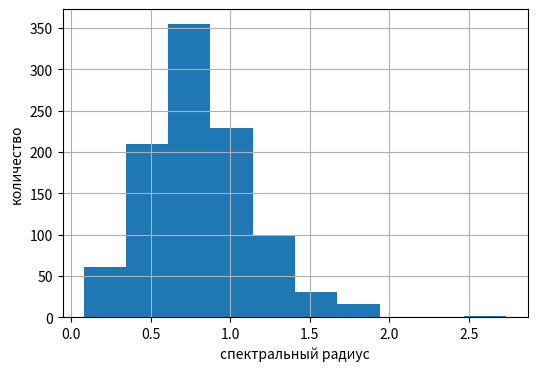
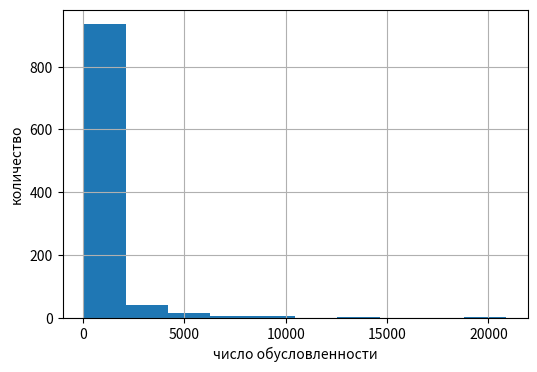

Write the Python code that produced these figures, in order.
import numpy as np
import matplotlib.pyplot as plt
import random
import math
MAIN_MATRIX=\
    [1.,0.,0.,0.,0.,0.],\
    [0.,1.,0.,0.,0.,0.],\
    [0.,0.,1.,0.,0.,0.],\
    [0.,0.,0.,1.,0.,0.],\
    [0.,0.,0.,0.,1.,0.],\
    [0.,0.,0.,0.,0.,1.]
ONE_MATRIX=[1., 1., 1., 1., 1., 1.]
def GENERAL_FORM(A):
    Matrix = np.array(A, dtype=np.float32)
    length = len(Matrix[0])
    for i in range(length):
        a = (random.randint(0, 400)-200)/200
        if a == 0:
            a = 0.321
        Matrix[i] *= a
    for i in range(1, 6):
        Matrix[0] += Matrix[i]
    for i in range(1, 6):
        a = (random.randint(0, 400)-200)/200
        if a == 0:
            a = 0.321
        Matrix[i] += Matrix[0]
        Matrix[i] *= a
        if abs(Matrix[i][i]) > 1:
            Matrix[i] *= 0.1
    a = (random.randint(0, 400)-200)/200
    if a == 0:
        a = 0.321
    Matrix[0] *= a
    return Matrix


def DIAGONAL_FORM(A):
    Matrix = np.array(A, dtype=np.float32)
    length = len(Matrix[0])
    for i in range(length):
        a = (random.randint(0, 400)-200)/200
        if a == 0:
            a = 0.321
        Matrix[i][i] *= a
    for i in range(0, length-1):
        Matrix[i] += Matrix[i + 1]
    for i in range(length-1, 0, -1):
        Matrix[i] += Matrix[i - 1]
    for i in range(length):
        a = (random.randint(0, 400)-200)/200
        if a == 0:
            a = 0.321
        Matrix[i] *= a
    Matrix *= 0.1
    return Matrix


def POSITVE_FORM(A):
    Matrix = np.array(A, dtype=np.float32)
    length=len(Matrix[0])
    for i in range(length):
        a = (random.randint(0, 400)-200)/200
        if a == 0:
            a = 0.321
        Matrix[i] *= a
    for i in range(1, length):
        Matrix[i] += Matrix[i - 1]
    for i in range(length):
        a = (random.randint(0, 400)-200)/200
        if a == 0:
            a = 0.321
        Matrix[i] *= a
    Matrix *= 0.1
    B_t = trnsp(Matrix)
    B_COMP = np.dot(Matrix, B_t)
    return B_COMP
def choice_main_diag(Matrix, free, i):
    length=len(Matrix[0])
    max_ = abs(Matrix[i][i])
    j_ = i
    for j in range(i, length):
        if abs(Matrix[j][i]) > max_:
            max_ = abs(Matrix[j][i])
            j_ = j
    temp_row_A = 1. * Matrix[i]
    temp_row_b = 1. * free[i]
    Matrix[i] = Matrix[j_]
    free[i] = free[j_]
    Matrix[j_] = temp_row_A
    free[j_] = temp_row_b
    return Matrix,free
def gauss(A, b, pivoting):
    Matrix=np.array(A, dtype=np.float32)
    free = np.array(b)
    length = len(Matrix[0])
    if pivoting:
        for i in range(length):
            Matrix,free=choice_main_diag(Matrix, free, i)
            for j in range(i + 1, length):
                n = Matrix[j][i]
                Matrix[j][i] = Matrix[j][i] - (Matrix[i][i] * Matrix[j][i]) / Matrix[i][i]
                free[j] = free[j] - (free[i] * n) / Matrix[i][i]
                for k in range(i + 1, length):
                    Matrix[j][k] = Matrix[j][k] - (n * Matrix[i][k]) / Matrix[i][i]
    else:
        for i in range(length):
            for j in range(i + 1, length):
                n = Matrix[j][i]
                Matrix[j][i] = Matrix[j][i] - Matrix[i][i] * Matrix[j][i] / Matrix[i][i]
                free[j] = free[j] - (n * free[i]) / Matrix[i][i]
                for k in range(i + 1, length):
                    Matrix[j][k] = Matrix[j][k] - (n * Matrix[i][k]) / Matrix[i][i]
    solution=[]*length
    solution[length-1]= free[length - 1] / Matrix[length - 1][length - 1]
    for i in range(length-2,-1,-1):
        n=0
        for j in range(i+1,length):
            n= n + solution[j] * Matrix[i][j]
        solution[i]= (free[i] - n) / Matrix[i][i]
    return solution
def thomas(A, b):
    Matrix=np.array(A, dtype=np.float32)
    length = len(Matrix[0])
    free = np.array(b)
    gamma=[]*length
    nu=[]*length
    solution=[]*length
    gamma[0]= -1*Matrix[0][1] / (Matrix[0][0])
    nu[0]= free[0] / Matrix[0][0]
    for i in range(1,length-1):
        znam=(Matrix[i][i] + Matrix[i][i - 1] * gamma[i - 1])
        gamma[i]= -1*Matrix[i][i + 1] / znam
        nu[i]= (free[i] - nu[i - 1] * Matrix[i][i - 1]) / znam
    gamma[length-1]=0
    znam = (Matrix[length - 1][length - 1] + Matrix[length - 1][length - 2] * gamma[length - 2])
    nu[length-1] = (free[length - 1] - nu[length - 2] * Matrix[length - 1][length - 2]) / znam
    solution[length-1]=nu[length-1]
    for i in range(length-2,-1,-1):
        solution[i]=(gamma[i]*solution[i+1])+nu[i]
    return solution
def trnsp(Matrix):
    length = len(Matrix[0])
    Transp_Matrix=[[]*length]*length
    Transp_Matrix = np.array(Transp_Matrix, dtype=np.float32)
    for i in range(length):
        for j in range(length):
            Transp_Matrix[j][i]=Matrix[i][j]
    return Transp_Matrix
def cholesky(A, b):
    Matrix=np.array(A, dtype=np.float32)
    length = len(Matrix[0])
    b=np.array(b)
    L=[[0]*length]*length
    L=np.array(L,dtype=np.float32)
    for i in range(length):
        for j in range(i+1):
            if i==j:
                n=0
                for k in range(i):
                    n=n+pow(L[i][k],2)
                L[i][j]= math.sqrt(Matrix[i][i] - n)
            else:
                n=0
                for k in range(j):
                    n+=L[i][k]*L[j][k]
                L[i][j]= (Matrix[i][j] - n) / L[j][j]
    L_transp=trnsp(L)
    y = [] * length
    y[0]=b[0]/L[0][0]
    for i in range(1,length):
        n =0
        for j in range(i):
            n+=y[j]*L[i][j]
        y[i]=(b[i]-n)/L[i][i]
    solution = [] * length
    solution[length - 1] = y[length - 1] / L_transp[length - 1][length - 1]
    for i in range(length-2,-1,-1):
        n=0
        for j in range(i+1,length):
            n=n+solution[j]*L_transp[i][j]
        solution[i]=(y[i]-n)/L_transp[i][i]
    return solution
def GENERATOR(method_of_creation):
    matrix=[]
    for i in range(1000):
        matrix.append(method_of_creation(MAIN_MATRIX))
    return matrix
def GENERAL_COMP(method_of_creation_matrix, f):
    Matrix=GENERATOR(method_of_creation_matrix)
    unv=[]
    spc=[]
    err_un = []
    err_sp=[]
    err=[]
    length=len(Matrix)
    for i in range(length):
        unv.append(gauss(Matrix[i], ONE_MATRIX, True))
    for i in range(length):
        spc.append(gauss(Matrix[i], ONE_MATRIX, False))
    for i in range(length):
        err_un.append(f(unv[i]))
    for i in range(length):
        err_sp.append(f(spc[i]))
    for i in range(length):
        err.append(abs((err_un[i]-err_sp[i])/err_un[i]))
    fig = plt.figure(figsize=(6, 4))
    ax = fig.add_subplot()
    ax.hist(err)
    ax.grid()
    plt.xlabel('погрешность')
    plt.ylabel('количество')

def DIAGONAL_COMP(method_of_creation_matrix, f):
    Matrix=GENERATOR(method_of_creation_matrix)
    unv=[]
    spc=[]
    err_un = []
    err_sp=[]
    err=[]
    length=len(Matrix)
    for i in range(length):
        unv.append(gauss(Matrix[i], ONE_MATRIX, True))
    for i in range(length):
        spc.append(thomas(Matrix[i], ONE_MATRIX))
    for i in range(length):
        err_un.append(f(unv[i]))
    for i in range(length):
        err_sp.append(f(spc[i]))
    for i in range(length):
        err.append(abs((err_un[i]-err_sp[i])/err_un[i]))
    fig = plt.figure(figsize=(6, 4))
    ax = fig.add_subplot()
    ax.hist(err)
    ax.grid()
    plt.xlabel('погрешность')
    plt.ylabel('количество')

def POSITVE_COMP(method_of_creation_matrix, f):
    Matrix =GENERATOR(method_of_creation_matrix)
    unv=[]
    spc=[]
    err_un = []
    err_sp=[]
    err=[]
    length=len(Matrix)
    for i in range(length):
        unv.append(gauss(Matrix[i], ONE_MATRIX, True))
    for i in range(length):
        spc.append(cholesky(Matrix[i], ONE_MATRIX))
    for i in range(length):
        err_un.append(f(unv[i]))
    for i in range(length):
        err_sp.append(f(spc[i]))
    for i in range(length):
        err.append(abs((err_un[i]-err_sp[i])/err_un[i]))
    fig = plt.figure(figsize=(6, 4))
    ax = fig.add_subplot()
    ax.hist(err)
    ax.grid()
    plt.xlabel('погрешность')
    plt.ylabel('количество')
def GENERAL_ANL(function):
    Matrix = GENERATOR(function)
    sp_rad=[]
    num_cond=[]
    length=len(Matrix)
    for i in range(length):
        sp_rad.append(abs(max(np.linalg.eigvals(Matrix[i]),key=abs)))
    for i in range(length):
        num_cond.append(np.linalg.cond(Matrix[i]))
    fig = plt.figure(figsize=(6, 4))
    ax = fig.add_subplot()
    ax.hist(sp_rad)
    ax.grid()
    plt.xlabel('спектральный радиус')
    plt.ylabel('количество')
    fig = plt.figure(figsize=(6, 4))
    ax = fig.add_subplot()
    ax.hist(num_cond)
    ax.grid()
    plt.xlabel('число обусловленности')
    plt.ylabel('количество')
def OTN(num):
    min_=abs(num[0])
    max_ = abs(num[0])
    length=len(num)
    for i in range(length):
        if abs(num[i])<min_:
            min_=abs(num[i])
    for i in range(length):
        if abs(num[i])>max_:
            max_=abs(num[i])
    return max_/min_

def RADIUS_TO_SOLUTION(function):
    Matrix = function()
    radius = []
    unv=[]
    spc=[]
    err_un = []
    err_sp=[]
    err=[]
    length = len(Matrix)
    for i in range(length):
        radius.append(abs(max(np.linalg.eigvals(Matrix[i]),key=abs)))
    for i in range(length):
        unv.append(gauss(Matrix[i], ONE_MATRIX, True))
    for i in range(length):
        spc.append(cholesky(Matrix[i], ONE_MATRIX))
    for i in range(length):
        err_un.append(np.linalg.norm(unv[i]))
    for i in range(length):
        err_sp.append(np.linalg.norm(spc[i]))
    for i in range(length):
        err.append(abs((err_un[i]-err_sp[i])/err_un[i]))
    plt.scatter(radius,err)
    plt.xlabel('спектральный радиус')
    plt.ylabel('погрешность')
    plt.grid()
    plt.show()
def OTN_TO_SOLUTION(function):
    Matrix = function()
    ontos = []
    unv=[]
    spc=[]
    err_un = []
    err_sp=[]
    err=[]
    length = len(Matrix)
    for i in range(length):
        ontos.append(OTN(np.linalg.eigvals(Matrix[i])))
    for i in range(length):
        unv.append(gauss(Matrix[i], ONE_MATRIX, True))
    for i in range(length):
        spc.append(cholesky(Matrix[i], ONE_MATRIX))
    for i in range(length):
        err_un.append(np.linalg.norm(unv[i]))
    for i in range(length):
        err_sp.append(np.linalg.norm(spc[i]))
    for i in range(length):
        err.append(abs((err_un[i]-err_sp[i])/err_un[i]))
    plt.scatter(ontos,err)
    plt.xlabel('отношение собственных чисел')
    plt.ylabel('погрешность')
    plt.grid()
    plt.show()

def NUMBER_TO_SOLUTION(function):
    Matrix = function()
    num = []
    unv = []
    spc = []
    err_un = []
    err_sp = []
    err = []
    length = len(Matrix)
    for i in range(length):
        num.append(np.linalg.cond(Matrix[i]))
    for i in range(length):
        unv.append(gauss(Matrix[i], ONE_MATRIX, True))
    for i in range(length):
        spc.append(cholesky(Matrix[i], ONE_MATRIX))
    for i in range(length):
        err_un.append(np.linalg.norm(unv[i]))
    for i in range(length):
        err_sp.append(np.linalg.norm(spc[i]))
    for i in range(length):
        err.append(abs((err_un[i] - err_sp[i]) / err_un[i]))
    plt.scatter(num, err)
    plt.xlabel('число обусловленности')
    plt.ylabel('погрешность')
    plt.grid()
    plt.show()
if __name__ == '__main__':
    GENERAL_ANL(GENERAL_FORM)
    plt.show()
